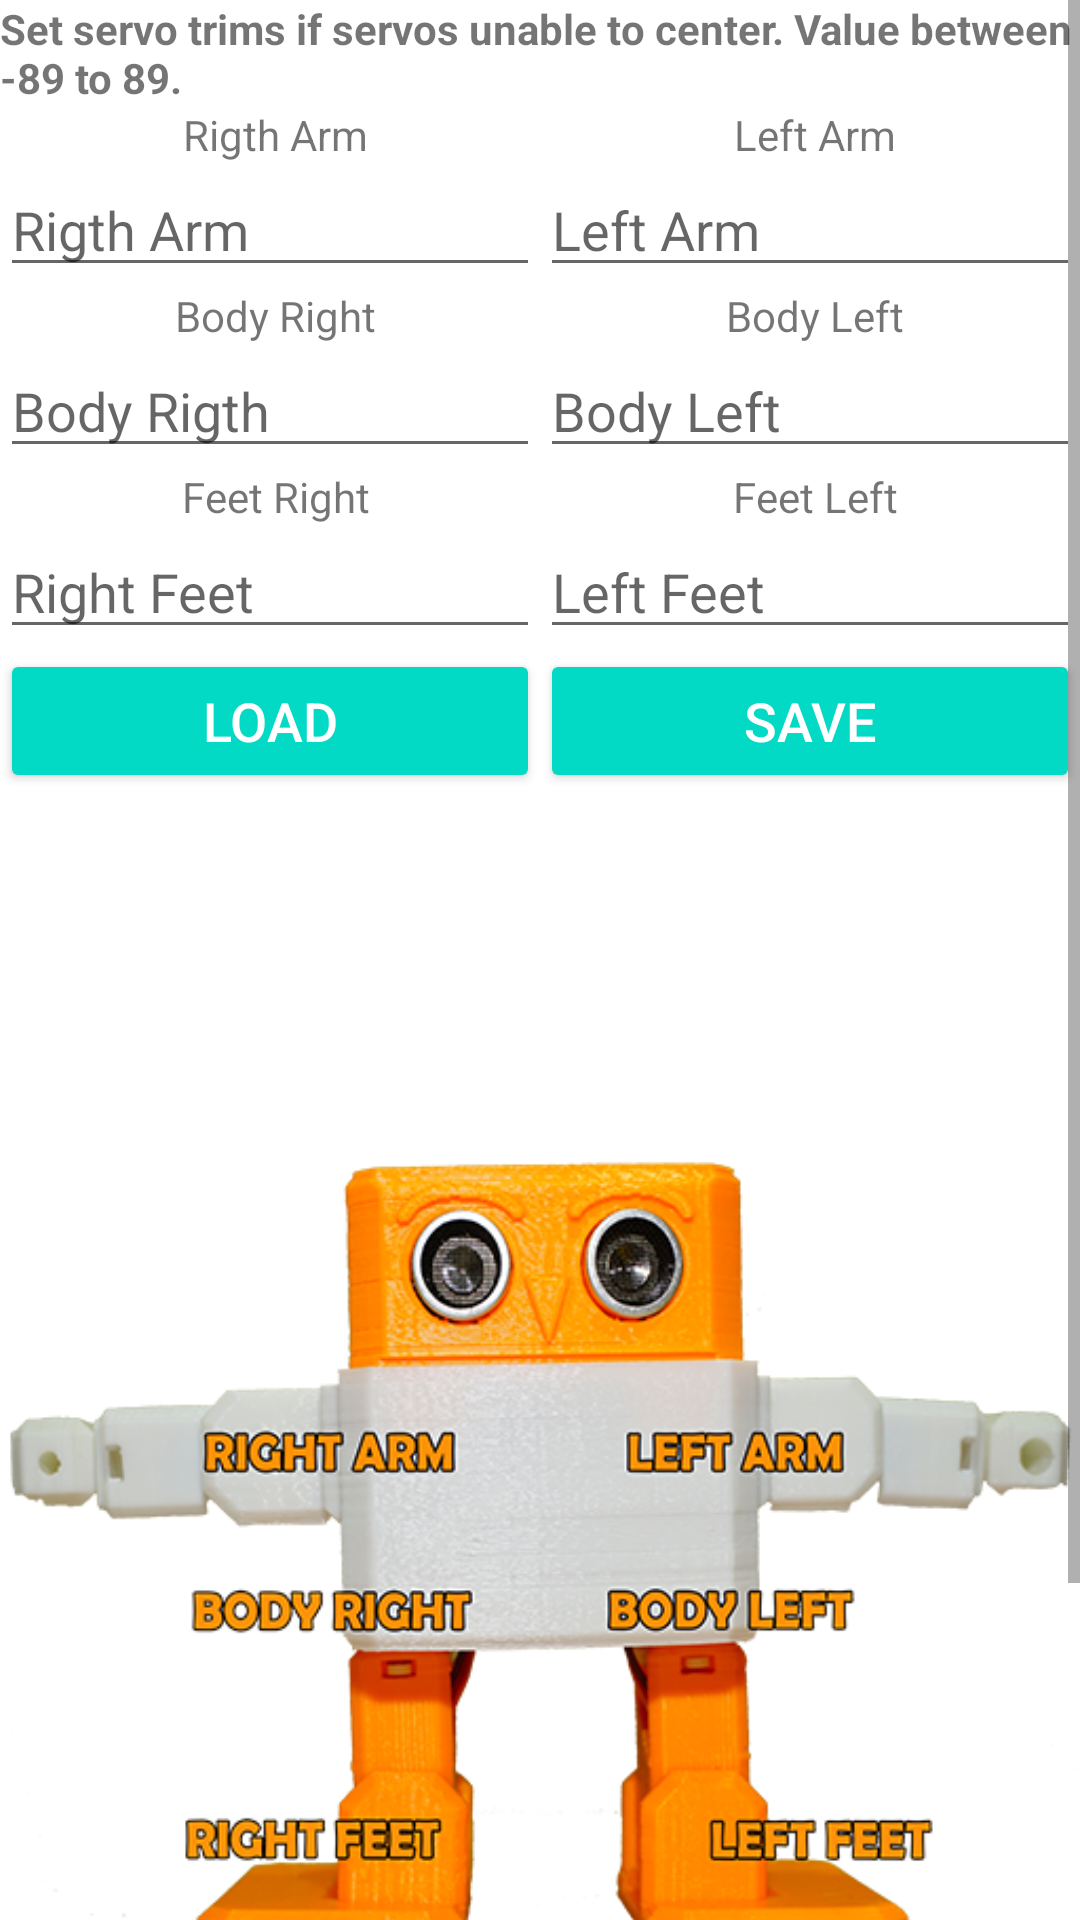

Android layout source for this screen:
<!-- AndroidManifest.xml: application theme Theme.OttoControllerV2 -->
<!-- res/layout/activity_setting.xml -->
<?xml version="1.0" encoding="utf-8"?>
<ScrollView xmlns:android="http://schemas.android.com/apk/res/android"
    xmlns:app="http://schemas.android.com/apk/res-auto"
    xmlns:tools="http://schemas.android.com/tools"
    android:layout_width="match_parent"
    android:layout_height="match_parent"
    tools:context=".SettingActivity">


    <LinearLayout
        android:id="@+id/layoutSetting"
        android:layout_width="match_parent"
        android:layout_height="match_parent"
        android:orientation="vertical">

        <TextView
            android:id="@+id/textView2"
            android:layout_width="match_parent"
            android:layout_height="wrap_content"
            android:text="Set servo trims if servos unable to center. Value between -89 to 89."
            android:textStyle="bold" />

        <LinearLayout
            android:layout_width="match_parent"
            android:layout_height="match_parent"
            android:orientation="horizontal">

            <TextView
                android:id="@+id/textView3"
                android:layout_width="wrap_content"
                android:layout_height="wrap_content"
                android:layout_weight="1"
                android:text="Rigth Arm"
                android:textAlignment="center" />

            <TextView
                android:id="@+id/textView4"
                android:layout_width="wrap_content"
                android:layout_height="wrap_content"
                android:layout_weight="1"
                android:text="Left Arm"
                android:textAlignment="center" />
        </LinearLayout>

        <LinearLayout
            android:layout_width="match_parent"
            android:layout_height="match_parent"
            android:orientation="horizontal">

            <EditText
                android:id="@+id/editText6"
                android:layout_width="wrap_content"
                android:layout_height="wrap_content"
                android:layout_weight="1"
                android:ems="10"
                android:hint="Rigth Arm"
                android:inputType="number|numberSigned"
                android:maxLength="2" />

            <EditText
                android:id="@+id/editText5"
                android:layout_width="wrap_content"
                android:layout_height="wrap_content"
                android:layout_weight="1"
                android:ems="10"
                android:hint="Left Arm"
                android:inputType="number|numberSigned"
                android:maxLength="2" />

        </LinearLayout>

        <LinearLayout
            android:layout_width="match_parent"
            android:layout_height="match_parent"
            android:orientation="horizontal">

            <TextView
                android:id="@+id/textView23"
                android:layout_width="wrap_content"
                android:layout_height="wrap_content"
                android:layout_weight="1"
                android:text="Body Right"
                android:textAlignment="center" />

            <TextView
                android:id="@+id/textView24"
                android:layout_width="wrap_content"
                android:layout_height="wrap_content"
                android:layout_weight="1"
                android:text="Body Left"
                android:textAlignment="center" />
        </LinearLayout>

        <LinearLayout
            android:layout_width="match_parent"
            android:layout_height="match_parent"
            android:orientation="horizontal">

            <EditText
                android:id="@+id/editText"
                android:layout_width="wrap_content"
                android:layout_height="wrap_content"
                android:layout_weight="1"
                android:ems="10"
                android:hint="Body Rigth"
                android:inputType="number|numberSigned"
                android:maxLength="2" />

            <EditText
                android:id="@+id/editText2"
                android:layout_width="wrap_content"
                android:layout_height="wrap_content"
                android:layout_weight="1"
                android:ems="10"
                android:hint="Body Left"
                android:inputType="number|numberSigned"
                android:maxLength="2" />
        </LinearLayout>

        <LinearLayout
            android:layout_width="match_parent"
            android:layout_height="match_parent"
            android:orientation="horizontal">

            <TextView
                android:id="@+id/textView43"
                android:layout_width="wrap_content"
                android:layout_height="wrap_content"
                android:layout_weight="1"
                android:text="Feet Right"
                android:textAlignment="center" />

            <TextView
                android:id="@+id/textView4"
                android:layout_width="wrap_content"
                android:layout_height="wrap_content"
                android:layout_weight="1"
                android:text="Feet Left"
                android:textAlignment="center" />
        </LinearLayout>

        <LinearLayout
            android:layout_width="match_parent"
            android:layout_height="match_parent"
            android:orientation="horizontal">

            <EditText
                android:id="@+id/editText3"
                android:layout_width="wrap_content"
                android:layout_height="wrap_content"
                android:layout_weight="1"
                android:ems="10"
                android:hint="Right Feet"
                android:inputType="number|numberSigned"
                android:maxLength="2" />

            <EditText
                android:id="@+id/editText4"
                android:layout_width="wrap_content"
                android:layout_height="wrap_content"
                android:layout_weight="1"
                android:ems="10"
                android:hint="Left Feet"
                android:inputType="number|numberSigned"
                android:maxLength="2" />

        </LinearLayout>

        <LinearLayout
            android:layout_width="match_parent"
            android:layout_height="match_parent"
            android:orientation="horizontal">

            <Button
                android:id="@+id/btnLoad"
                style="@style/Widget.AppCompat.Button.Colored"
                android:layout_width="120dp"
                android:layout_height="wrap_content"
                android:layout_weight="1"
                android:text="LOAD"
                android:textSize="18sp" />

            <Button
                android:id="@+id/btnSave"
                style="@style/Widget.AppCompat.Button.Colored"
                android:layout_width="120dp"
                android:layout_height="wrap_content"
                android:layout_weight="1"
                android:text="SAVE"
                android:textSize="18sp" />

        </LinearLayout>

        <ImageView
            android:id="@+id/imageView"
            android:layout_width="match_parent"
            android:layout_height="wrap_content"
            android:layout_weight="1"
            app:srcCompat="@drawable/otto" />
    </LinearLayout>
</ScrollView>
<!-- resources referenced by this layout -->
<resources>
  <!-- drawable otto: png bitmap (drawable, 206700 bytes) -->
  <style name="Theme.OttoControllerV2" parent="Theme.MaterialComponents.DayNight.DarkActionBar">
          
          <item name="colorPrimary">@color/purple_500</item>
          <item name="colorPrimaryVariant">@color/purple_700</item>
          <item name="colorOnPrimary">@color/white</item>
          
          <item name="colorSecondary">@color/teal_200</item>
          <item name="colorSecondaryVariant">@color/teal_700</item>
          <item name="colorOnSecondary">@color/black</item>
          
          <item name="android:statusBarColor" tools:targetApi="l">?attr/colorPrimaryVariant</item>
          
      </style>
  <!-- not gathered from this repository: default colours our renderer supplied (Android Studio template values) -->
  <color name="purple_500">#FF6200EE</color>
  <color name="purple_700">#FF3700B3</color>
  <color name="teal_200">#FF03DAC5</color>
  <color name="teal_700">#FF018786</color>
  <color name="black">#FF000000</color>
  <color name="white">#FFFFFFFF</color>
</resources>
